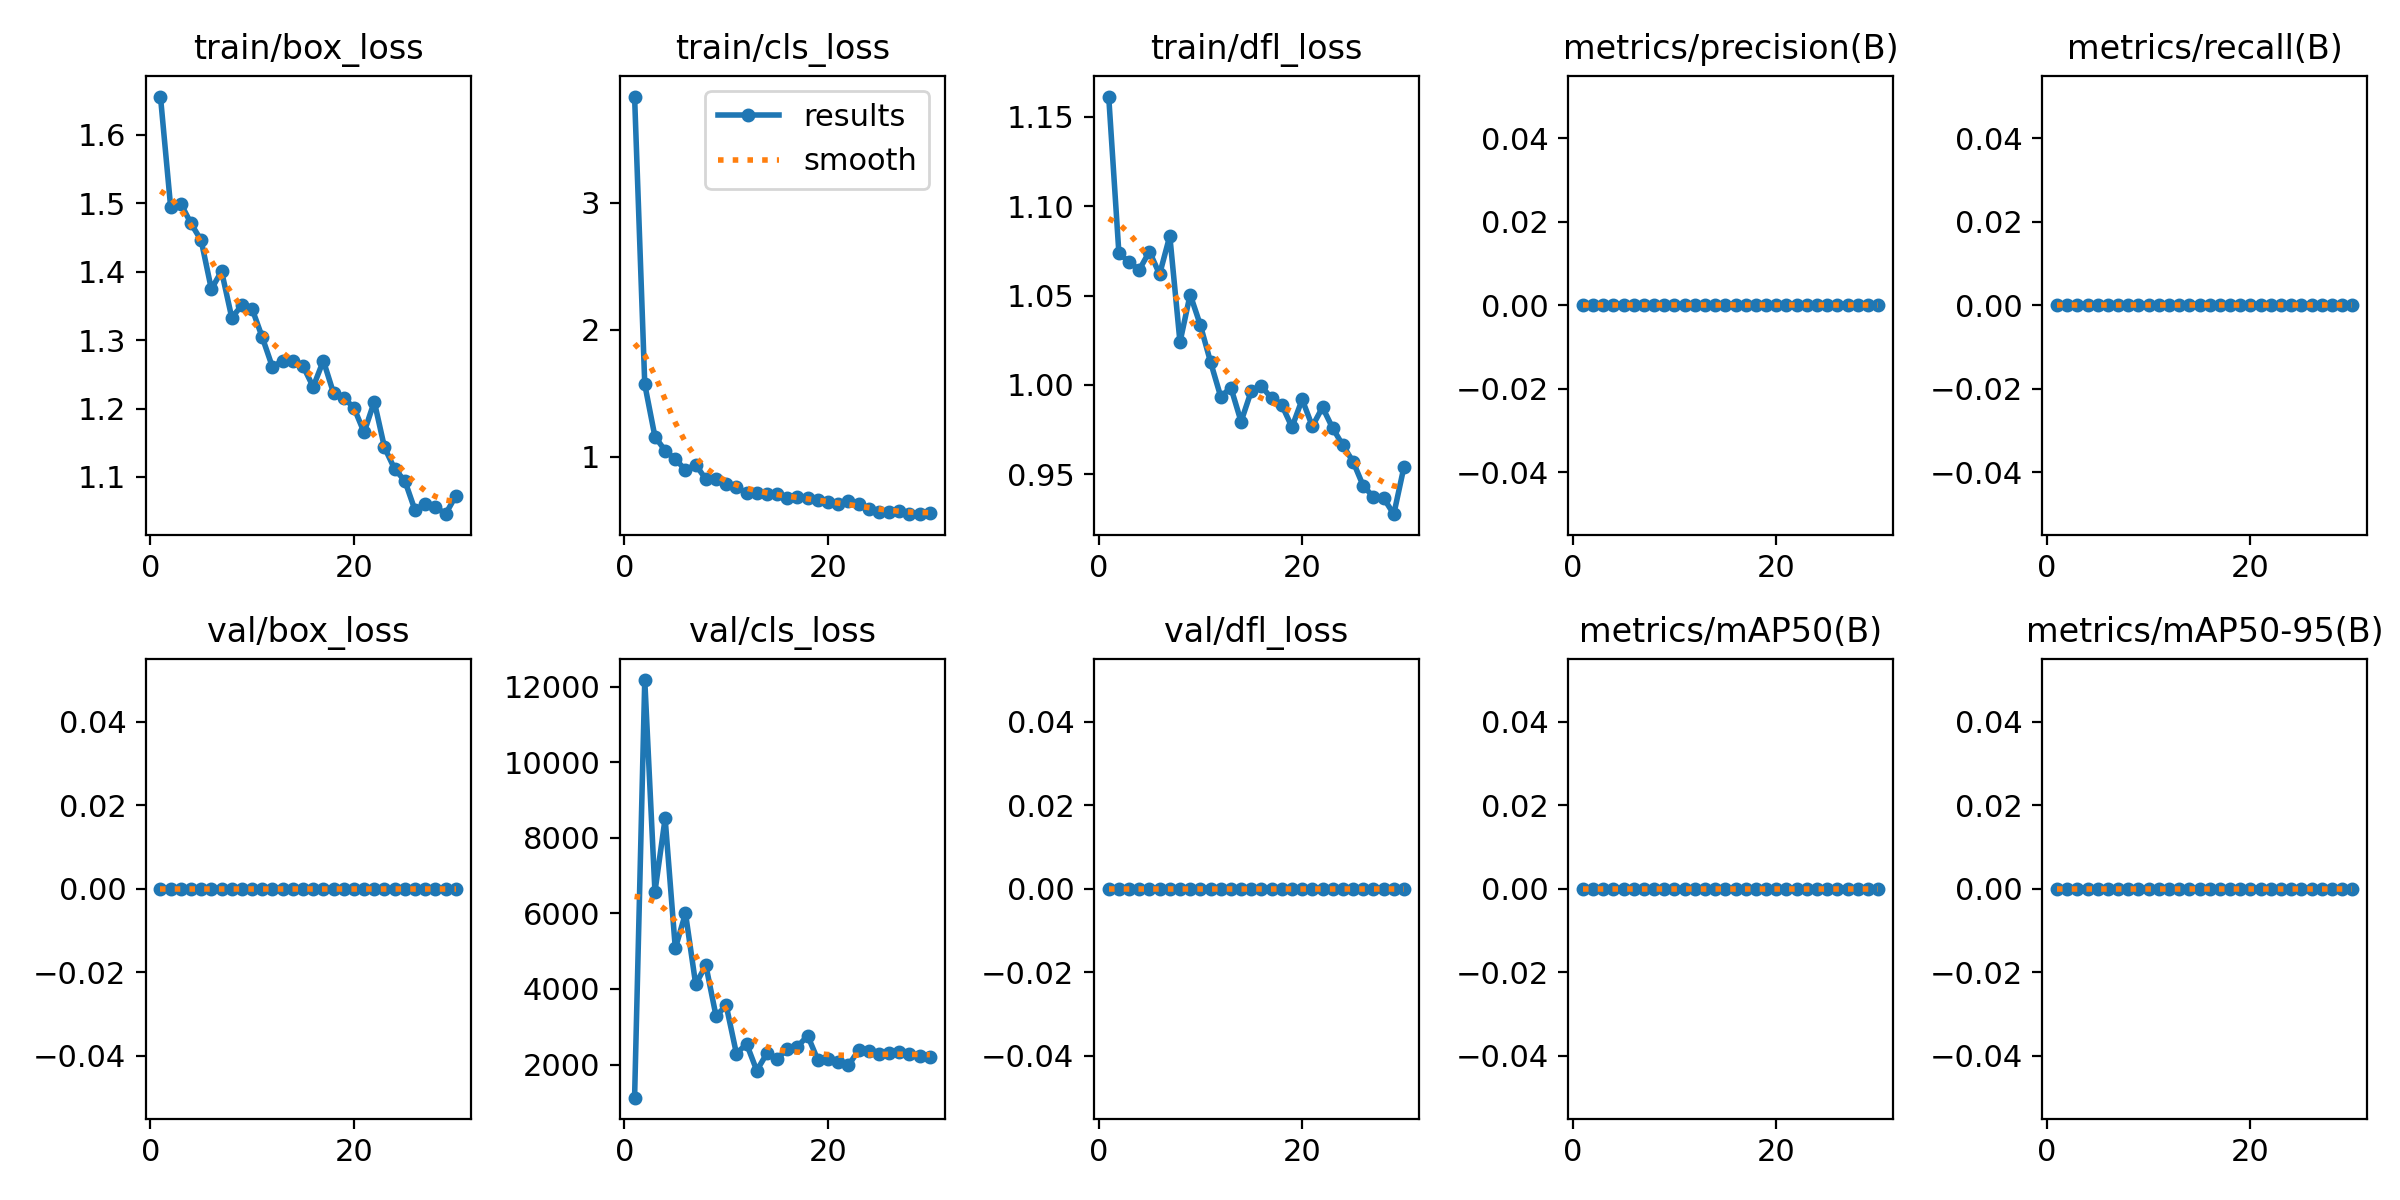

The file beside this chart, header and first rows:
epoch, time, train/box_loss, train/cls_loss, train/dfl_loss, metrics/precision(B), metrics/recall(B), metrics/mAP50(B), metrics/mAP50-95(B), val/box_loss, val/cls_loss, val/dfl_loss, lr/pg0, lr/pg1, lr/pg2
1, 17.69, 1.656, 3.835, 1.161, 0, 0, 0, 0, 0, 1125, 0, 6e-05, 6e-05, 6e-05
2, 35.5, 1.494, 1.569, 1.074, 0, 0, 0, 0, 0, 12173, 0, 0.0001257, 0.0001257, 0.0001257
3, 53.49, 1.499, 1.157, 1.069, 0, 0, 0, 0, 0, 6574, 0, 0.0001868, 0.0001868, 0.0001868
4, 72.19, 1.47, 1.048, 1.064, 0, 0, 0, 0, 0, 8513, 0, 0.0002433, 0.0002433, 0.0002433
5, 90.4, 1.446, 0.98, 1.075, 0, 0, 0, 0, 0, 5075, 0, 0.0002951, 0.0002951, 0.0002951
6, 108.6, 1.374, 0.8955, 1.062, 0, 0, 0, 0, 0, 6002, 0, 0.0003424, 0.0003424, 0.0003424
7, 127.2, 1.401, 0.937, 1.083, 0, 0, 0, 0, 0, 4125, 0, 0.000385, 0.000385, 0.000385
8, 145.6, 1.333, 0.8222, 1.024, 0, 0, 0, 0, 0, 4627, 0, 0.000423, 0.000423, 0.000423
9, 163.9, 1.351, 0.8259, 1.051, 0, 0, 0, 0, 0, 3284, 0, 0.0004563, 0.0004563, 0.0004563
10, 182, 1.346, 0.7873, 1.033, 0, 0, 0, 0, 0, 3564, 0, 0.0004851, 0.0004851, 0.0004851
11, 200.7, 1.304, 0.7629, 1.013, 0, 0, 0, 0, 0, 2293, 0, 0.0005092, 0.0005092, 0.0005092
12, 219.1, 1.261, 0.713, 0.9934, 0, 0, 0, 0, 0, 2547, 0, 0.0005287, 0.0005287, 0.0005287
13, 237.6, 1.27, 0.7099, 0.9985, 0, 0, 0, 0, 0, 1842, 0, 0.0005436, 0.0005436, 0.0005436
14, 256.2, 1.269, 0.7042, 0.9795, 0, 0, 0, 0, 0, 2298, 0, 0.0005539, 0.0005539, 0.0005539
15, 274.9, 1.262, 0.7069, 0.9966, 0, 0, 0, 0, 0, 2138, 0, 0.000538, 0.000538, 0.000538
16, 292.7, 1.232, 0.6784, 0.9993, 0, 0, 0, 0, 0, 2423, 0, 0.000505, 0.000505, 0.000505
17, 311, 1.27, 0.6828, 0.9925, 0, 0, 0, 0, 0, 2473, 0, 0.000472, 0.000472, 0.000472
18, 330, 1.222, 0.6711, 0.9888, 0, 0, 0, 0, 0, 2766, 0, 0.000439, 0.000439, 0.000439
19, 348.2, 1.216, 0.6553, 0.9764, 0, 0, 0, 0, 0, 2120, 0, 0.000406, 0.000406, 0.000406
20, 366.2, 1.201, 0.6432, 0.9919, 0, 0, 0, 0, 0, 2147, 0, 0.000373, 0.000373, 0.000373
21, 384.1, 1.165, 0.6256, 0.9768, 0, 0, 0, 0, 0, 2077, 0, 0.00034, 0.00034, 0.00034
22, 402.2, 1.21, 0.6488, 0.9875, 0, 0, 0, 0, 0, 1977, 0, 0.000307, 0.000307, 0.000307
23, 420.4, 1.143, 0.6243, 0.9758, 0, 0, 0, 0, 0, 2381, 0, 0.000274, 0.000274, 0.000274
24, 438.4, 1.112, 0.5898, 0.9662, 0, 0, 0, 0, 0, 2347, 0, 0.000241, 0.000241, 0.000241
25, 456.3, 1.094, 0.5634, 0.9571, 0, 0, 0, 0, 0, 2293, 0, 0.000208, 0.000208, 0.000208
26, 474.8, 1.051, 0.5627, 0.9435, 0, 0, 0, 0, 0, 2319, 0, 0.000175, 0.000175, 0.000175
27, 492.6, 1.061, 0.5689, 0.9374, 0, 0, 0, 0, 0, 2344, 0, 0.000142, 0.000142, 0.000142
28, 511, 1.057, 0.5492, 0.9367, 0, 0, 0, 0, 0, 2281, 0, 0.000109, 0.000109, 0.000109
29, 529, 1.046, 0.5471, 0.9277, 0, 0, 0, 0, 0, 2230, 0, 7.6e-05, 7.6e-05, 7.6e-05
30, 547.3, 1.072, 0.5594, 0.9542, 0, 0, 0, 0, 0, 2204, 0, 4.3e-05, 4.3e-05, 4.3e-05
